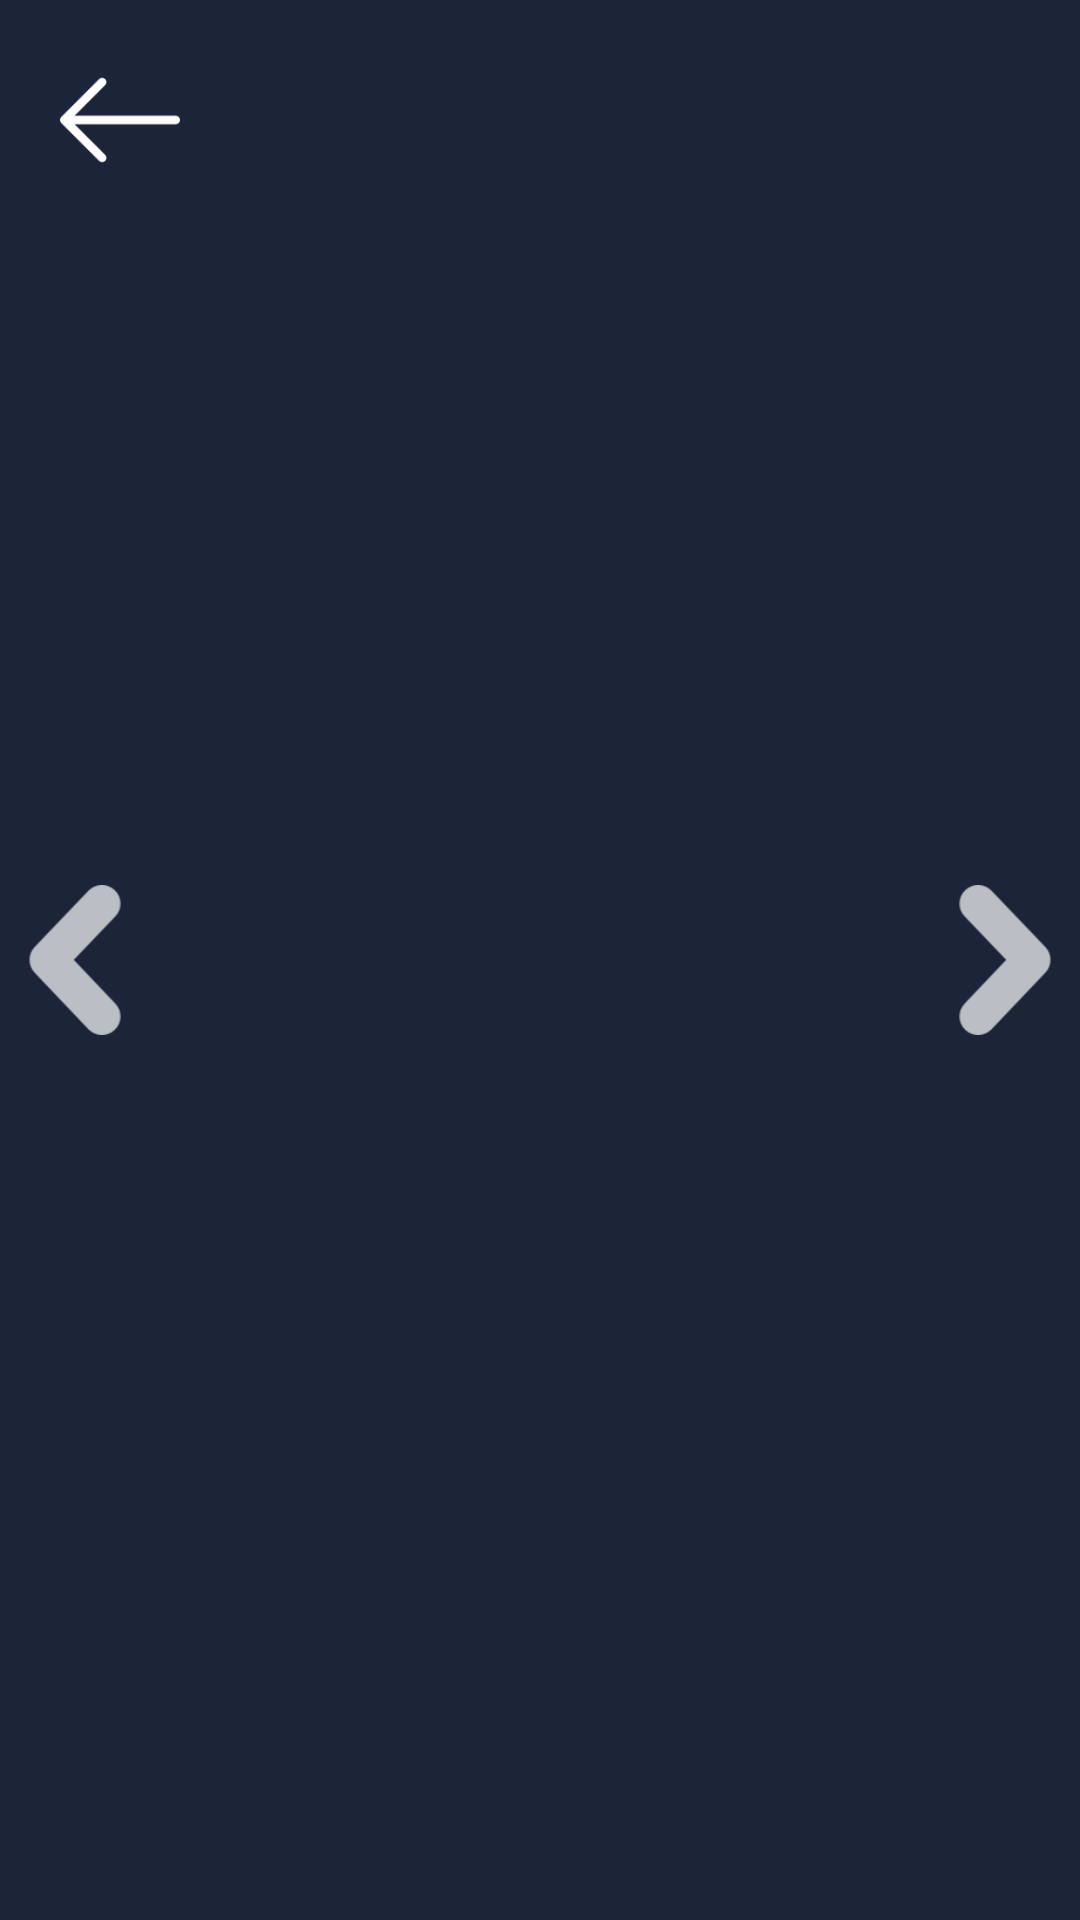

Android layout source for this screen:
<!-- AndroidManifest.xml: application theme AppTheme -->
<!-- res/layout/activity_full_screen.xml -->
<?xml version="1.0" encoding="utf-8"?>
<RelativeLayout xmlns:android="http://schemas.android.com/apk/res/android"
    xmlns:app="http://schemas.android.com/apk/res-auto"
    xmlns:tools="http://schemas.android.com/tools"
    android:id="@+id/activity_image_full_screen"
    android:layout_width="match_parent"
    android:layout_height="match_parent"
    tools:context="com.example.boss.lesson5.activities.FullScreenActivity">

    <android.support.v4.view.ViewPager
        android:id="@+id/view_pager"
        android:layout_width="match_parent"
        android:layout_height="match_parent" />

    <ImageView
        android:id="@+id/back_arrow"
        android:layout_width="40dp"
        android:layout_height="40dp"
        android:layout_marginLeft="20dp"
        android:layout_marginTop="20dp"
        app:srcCompat="@drawable/back_arrow" />

    <ImageView
        android:id="@+id/arrow_right"
        android:layout_width="@dimen/arrow_image_size"
        android:layout_height="@dimen/arrow_image_size"
        android:layout_alignParentEnd="true"
        android:layout_alignParentRight="true"
        android:layout_centerVertical="true"
        app:srcCompat="@drawable/move_to_right" />

    <ImageView
        android:id="@+id/arrow_left"
        android:layout_width="@dimen/arrow_image_size"
        android:layout_height="@dimen/arrow_image_size"
        android:layout_centerVertical="true"
        app:srcCompat="@drawable/move_to_left" />

</RelativeLayout>
<!-- resources referenced by this layout -->
<resources>
  <dimen name="arrow_image_size">50dp</dimen>
  <!-- drawable back_arrow: png bitmap (drawable, 792 bytes) -->
  <!-- drawable move_to_left: png bitmap (drawable, 2647 bytes) -->
  <!-- drawable move_to_right: png bitmap (drawable, 2611 bytes) -->
  <style name="AppTheme" parent="Theme.AppCompat.Light.DarkActionBar">
          
          <item name="colorPrimary">@color/colorPrimary</item>
          <item name="colorPrimaryDark">@color/colorPrimaryDark</item>
          <item name="colorAccent">#fdffffff</item>
          
          <item name="android:windowBackground">@color/background</item>
          
      </style>
  <color name="colorPrimary">#3F51B5</color>
  <color name="colorPrimaryDark">#303F9F</color>
  <color name="background">#1c2538</color>
</resources>
